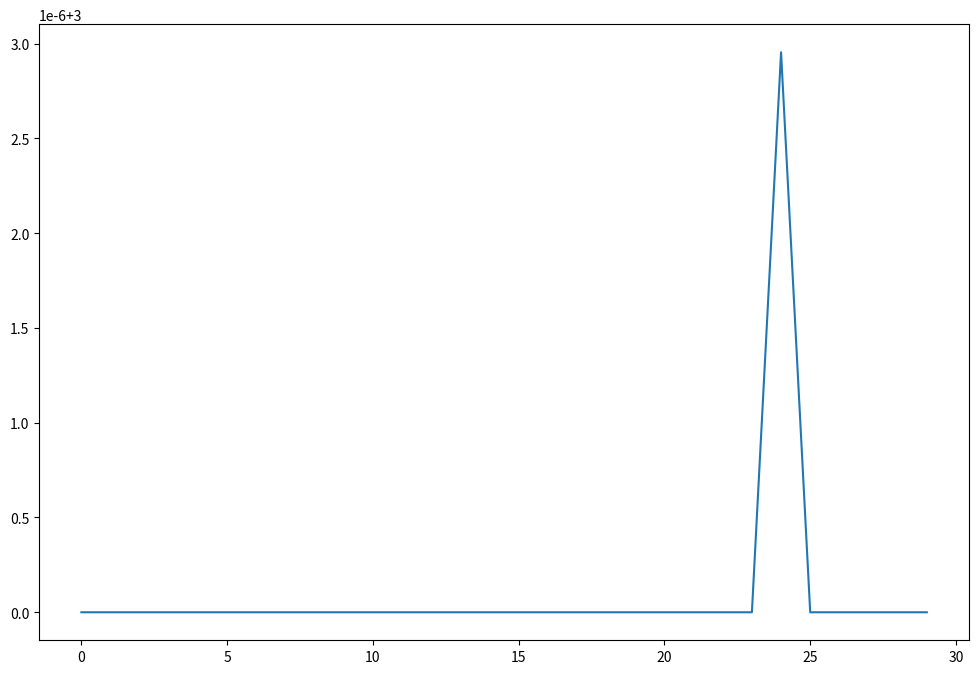

Reproduce this figure in Python.
import math
import random
import matplotlib.pyplot as plt
import numpy as np
import sys

def exibir_sumario_resultados(solucao, custos):
    print('Valor X:', solucao[custos.index(max(custos))])
    print('Menor custo:', max(custos))
    print('Média de custos:', np.mean(custos))
    print('Desvio padrão:', np.std(custos))
    plotar_busca(custos)

def plotar_busca(resultados):
    t = np.arange(0.0, len(resultados), 1)
    
    plt.figure(figsize=(12,8))
    plt.plot(t, resultados)
    plt.show()

def funcao_custo(x):
    custo = (x ** 2) - (2*x) + 4
    return custo

def get_vizinhos(solucao, tx_aprendizado = 1):
    vizinhos = []
    constante = 0.005 / tx_aprendizado
    vizinho_superior = solucao + constante if solucao + constante < 15 else solucao
    vizinho_inferior = solucao - constante if solucao - constante > -15 else solucao
    
    vizinhos.append(vizinho_superior)
    vizinhos.append(vizinho_inferior)
    return vizinhos


def mutacao(solucao):
    constante = 0.005

    if random.random() < 0.5:
        mutante = solucao - constante if solucao - constante > -15 else solucao
    else:
        mutante = solucao + constante if solucao + constante < 15 else solucao
    
    return mutante

def crossover(solucao1, solucao2):
    crossed = (solucao1 + solucao2) / 2
    return crossed


def get_bits(bits):
    bits = [[0,0,0,0]] if len(bits) == 0 else bits
    bit_atual = []
    bit_atual.append(bits[len(bits) -1])
    for i in bits:
        if bit_atual not in bits:
            bits.append(bit_atual)
            break
        else:
            ultimo_valor = bit_atual[len(bit_atual) -1] + 1
            bit_atual.pop()
            bit_atual.insert(len(bit_atual), ultimo_valor) 
    
    return bits

def converter_pop_binarios(populacao):
    #inicial = 1 if populacao > 0 else 0
    bits = {}
    array_bits = []

    for i in range(15):
        bits[i] = get_bits(array_bits)

def genetico(funcao_custo, tamanho_populacao = 30, p_mutacao = 0.2, elitismo = 0.2, geracoes=50):
    populacao = []
    for i in range(tamanho_populacao):
        populacao.append(random.randrange(-15, 15))
    
    #populacao = converter_pop_binarios(populacao)

    numero_elitismo = int(elitismo * tamanho_populacao)
    
    for i in range(geracoes):
        custos = [(funcao_custo(individuo), individuo) for individuo in populacao]
        custos.sort()
        individuos_ordenados = [individuos for (custo, individuos) in custos]
        
        populacao = individuos_ordenados[0:numero_elitismo] #ta errado também, por que estou reproduzindo a elite
        # aqui estou pegando a população dos melhores e criando uma nova geração a partir dela
        # eu poderia ao invés de selecionar apenas os melhores, fazer uma roleta. 
        while len(populacao) < tamanho_populacao:
            if random.random() < p_mutacao:
                individuo_selecionado = random.randint(0, numero_elitismo)
                populacao.append(mutacao(individuos_ordenados[individuo_selecionado]))
            else:
                individuo1 = random.randint(0, numero_elitismo)
                individuo2 = random.randint(0, numero_elitismo)
                populacao.append(crossover(individuos_ordenados[individuo1], 
                                           individuos_ordenados[individuo2]))
    return custos[0][0], custos[0][1]

custos = []
solucao = []

for i in range(30):
    solucao_algoritmo_genetico = genetico(funcao_custo)
    solucao.append(solucao_algoritmo_genetico[1])
    custos.append(solucao_algoritmo_genetico[0])

exibir_sumario_resultados(solucao, custos)
